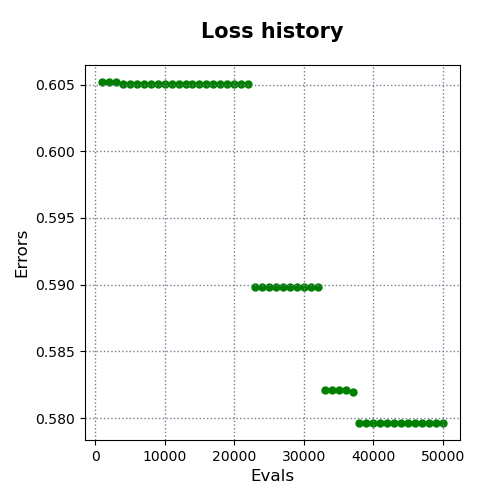

The table this chart was drawn from, first rows:
evals, errors
1000, 0.6052
2000, 0.6052
3000, 0.6052
4000, 0.6051
5000, 0.6051
6000, 0.6051
7000, 0.6051
8000, 0.6051
9000, 0.6051
10000, 0.6051
11000, 0.6051
12000, 0.6051
13000, 0.6051
14000, 0.6051
15000, 0.6051
16000, 0.6051
17000, 0.6051
18000, 0.6051
19000, 0.6051
20000, 0.6051
21000, 0.6051
22000, 0.6051
23000, 0.5898
24000, 0.5898
25000, 0.5898
26000, 0.5898
27000, 0.5898
28000, 0.5898
29000, 0.5898
30000, 0.5898
31000, 0.5898
32000, 0.5898
33000, 0.5821
34000, 0.5821
35000, 0.5821
36000, 0.5821
37000, 0.5819
38000, 0.5796
39000, 0.5796
40000, 0.5796
41000, 0.5796
42000, 0.5796
43000, 0.5796
44000, 0.5796
45000, 0.5796
46000, 0.5796
47000, 0.5796
48000, 0.5796
49000, 0.5796
50000, 0.5796
